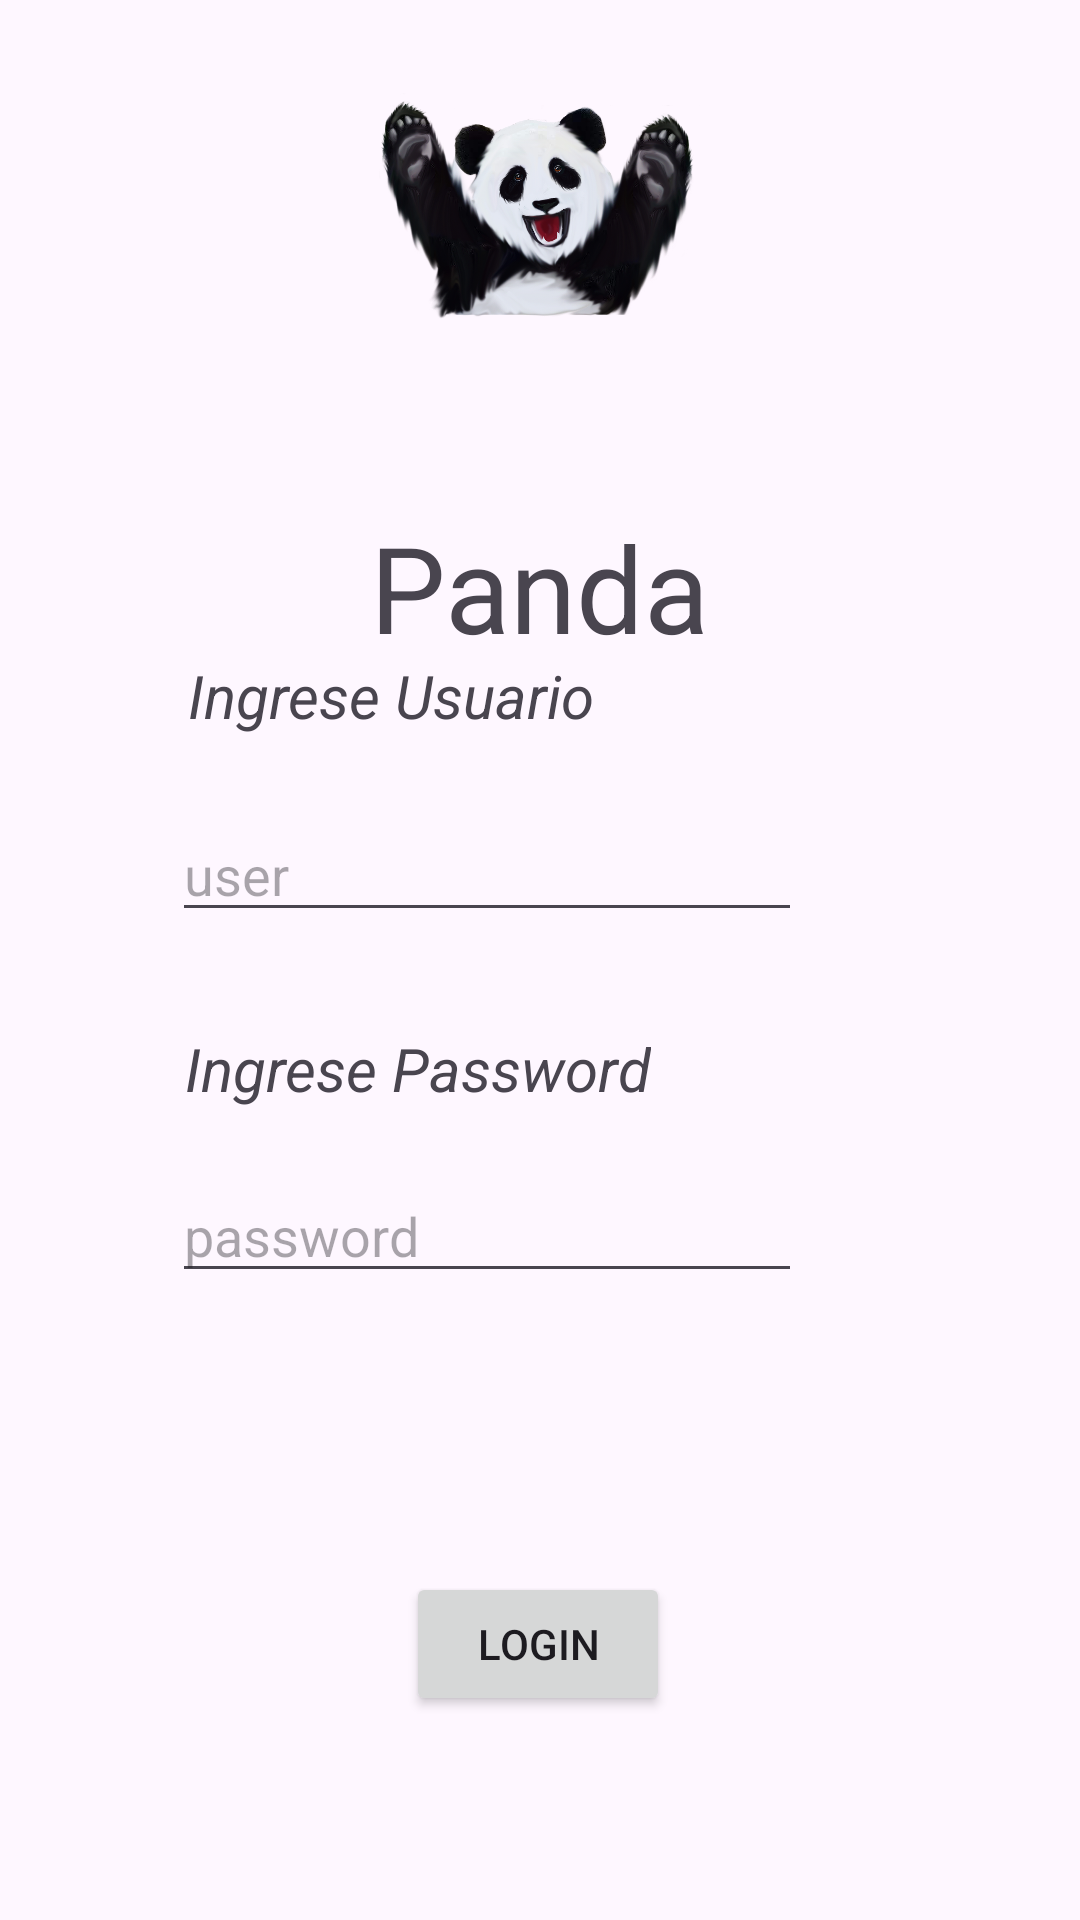

Reconstruct the res/layout file that produces this screen, plus the resources it refers to.
<!-- AndroidManifest.xml: application theme Theme.TallerAndroid -->
<!-- res/layout/activity_main.xml -->
<?xml version="1.0" encoding="utf-8"?>
<androidx.constraintlayout.widget.ConstraintLayout xmlns:android="http://schemas.android.com/apk/res/android"
    xmlns:app="http://schemas.android.com/apk/res-auto"
    xmlns:tools="http://schemas.android.com/tools"
    android:layout_width="match_parent"
    android:layout_height="match_parent"
    tools:context=".MainActivity"
    android:background="@drawable/fondo_uno">

    <TextView
        android:id="@+id/textView"
        android:layout_width="wrap_content"
        android:layout_height="wrap_content"
        android:layout_marginTop="44dp"
        android:text="@string/panda_name"
        android:textSize="40dp"
        app:layout_constraintEnd_toEndOf="parent"
        app:layout_constraintStart_toStartOf="parent"
        app:layout_constraintTop_toBottomOf="@+id/imageView" />

    <EditText
        android:id="@+id/et_password"
        android:layout_width="wrap_content"
        android:layout_height="wrap_content"
        android:layout_marginTop="20dp"
        android:ems="10"
        android:hint="@string/password"
        android:inputType="textPassword"
        app:layout_constraintEnd_toEndOf="parent"
        app:layout_constraintHorizontal_bias="0.383"
        app:layout_constraintStart_toStartOf="parent"
        app:layout_constraintTop_toBottomOf="@+id/textView2" />

    <TextView
        android:id="@+id/textView2"
        android:layout_width="wrap_content"
        android:layout_height="wrap_content"
        android:layout_marginTop="32dp"
        android:text="@string/write_password"
        android:textSize="20dp"
        android:textStyle="italic"
        app:layout_constraintEnd_toEndOf="parent"
        app:layout_constraintHorizontal_bias="0.301"
        app:layout_constraintStart_toStartOf="parent"
        app:layout_constraintTop_toBottomOf="@+id/et_user" />

    <TextView
        android:id="@+id/textView3"
        android:layout_width="wrap_content"
        android:layout_height="wrap_content"
        android:text="@string/write_user"
        android:textSize="20dp"
        android:textStyle="italic"
        app:layout_constraintBottom_toBottomOf="parent"
        app:layout_constraintEnd_toEndOf="parent"
        app:layout_constraintHorizontal_bias="0.28"
        app:layout_constraintStart_toStartOf="parent"
        app:layout_constraintTop_toTopOf="parent"
        app:layout_constraintVertical_bias="0.356" />

    <EditText
        android:id="@+id/et_user"
        android:layout_width="wrap_content"
        android:layout_height="wrap_content"
        android:layout_marginTop="24dp"
        android:ems="10"
        android:hint="@string/user"
        android:inputType="text"
        app:layout_constraintEnd_toEndOf="parent"
        app:layout_constraintHorizontal_bias="0.383"
        app:layout_constraintStart_toStartOf="parent"
        app:layout_constraintTop_toBottomOf="@+id/textView3" />

    <Button
        android:id="@+id/btn_login"
        android:layout_width="wrap_content"
        android:layout_height="wrap_content"
        android:layout_marginBottom="68dp"
        android:text="@string/login"
        app:layout_constraintBottom_toBottomOf="parent"
        app:layout_constraintEnd_toEndOf="parent"
        app:layout_constraintHorizontal_bias="0.498"
        app:layout_constraintStart_toStartOf="parent" />

    <ImageView
        android:id="@+id/imageView"
        android:layout_width="165dp"
        android:layout_height="109dp"
        android:layout_marginTop="16dp"
        app:layout_constraintEnd_toEndOf="parent"
        app:layout_constraintHorizontal_bias="0.495"
        app:layout_constraintStart_toStartOf="parent"
        app:layout_constraintTop_toTopOf="parent"
        app:srcCompat="@drawable/img_panda" />

</androidx.constraintlayout.widget.ConstraintLayout>
<!-- resources referenced by this layout -->
<resources>
  <!-- drawable img_panda: png bitmap (drawable, 931662 bytes) -->
  <string name="login">Login</string>
  <string name="panda_name">Panda</string>
  <string name="password">password</string>
  <string name="user">user</string>
  <string name="write_password">Ingrese Password</string>
  <string name="write_user">Ingrese Usuario</string>
  <style name="Theme.TallerAndroid" parent="Base.Theme.TallerAndroid" />
  <style name="Base.Theme.TallerAndroid" parent="Theme.Material3.DayNight.NoActionBar">
          
          
      </style>
</resources>
